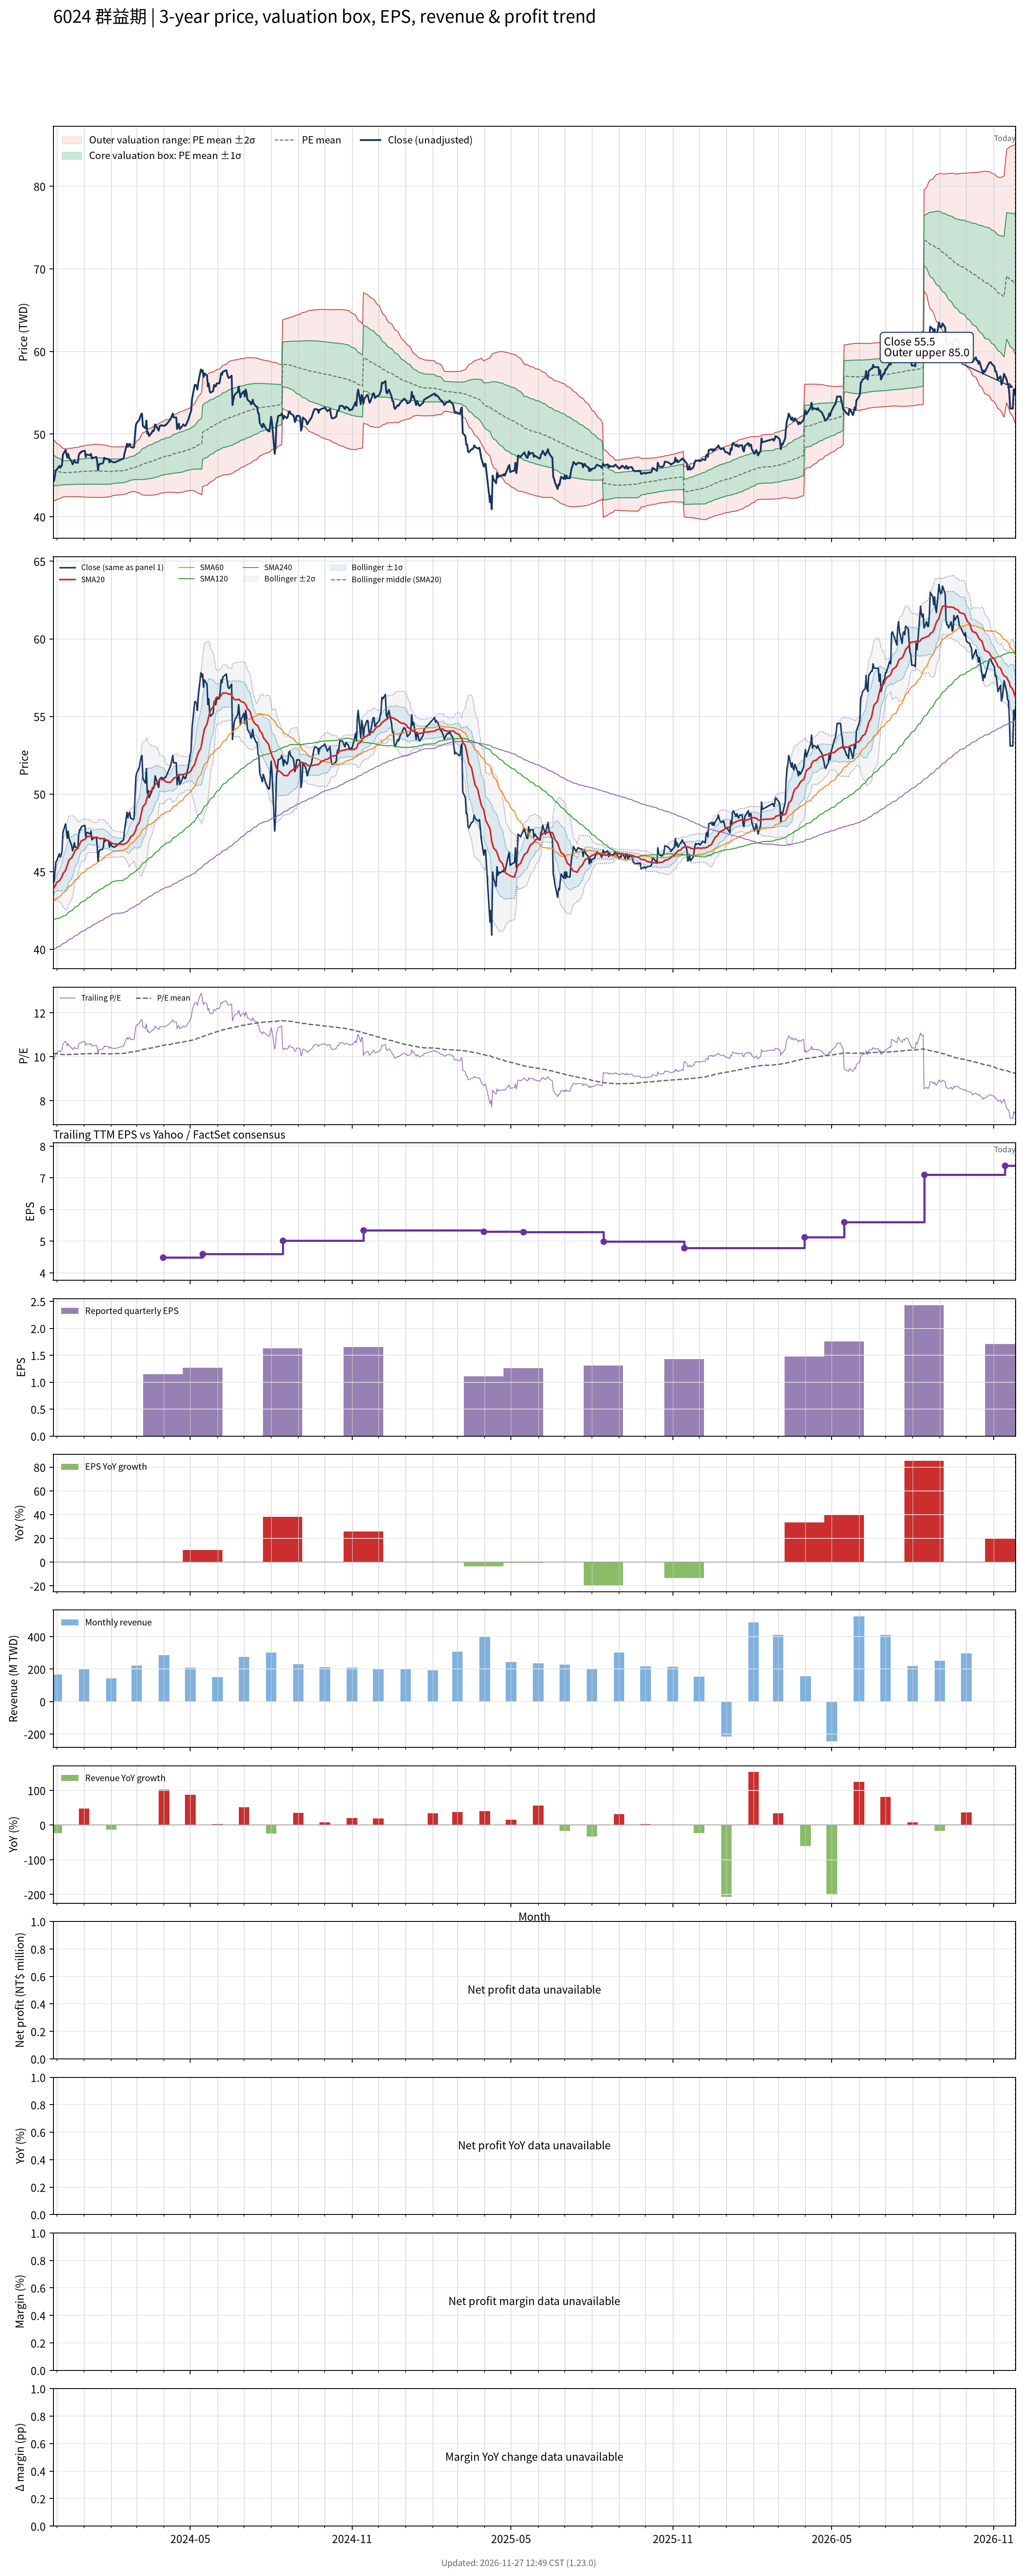

Values plotted in this chart, from the file beside it:
# chart-version: skill-stock-dynamic-val…
date, close, available_date, period_end, eps, ttm_eps, pe, pe_mean, pe_std, price_m2, price_m1, price_mean, price_p1, price_p2, forward_eps, forward_pe, forward_pe_mean, forward_pe_std, forward_price_m2, forward_price_m1, forward_price_mean, forward_price_p1, forward_price_p2, sma20
2023-11-27, 44.28, 2023-11-14, 2023-09-30, 1.31, 4.489, 9.864, 10.16, 0.4143, 41.91, 43.77, 45.63, 47.49, 49.35, , , , , , , , , , 43.88
2023-11-28, 44.38, 2023-11-14, 2023-09-30, 1.31, 4.489, 9.885, 10.15, 0.4071, 41.93, 43.76, 45.59, 47.41, 49.24, , , , , , , , , , 43.96
2023-11-29, 45.03, 2023-11-14, 2023-09-30, 1.31, 4.489, 10.03, 10.15, 0.3994, 41.96, 43.76, 45.55, 47.34, 49.14, , , , , , , , , , 44.07
2023-11-30, 45.64, 2023-11-14, 2023-09-30, 1.31, 4.489, 10.17, 10.14, 0.3881, 42.03, 43.77, 45.51, 47.25, 49, , , , , , , , , , 44.19
2023-12-01, 45.69, 2023-11-14, 2023-09-30, 1.31, 4.489, 10.18, 10.13, 0.3778, 42.08, 43.78, 45.48, 47.17, 48.87, , , , , , , , , , 44.31
2023-12-04, 46.16, 2023-11-14, 2023-09-30, 1.31, 4.489, 10.28, 10.12, 0.3651, 42.16, 43.8, 45.44, 47.08, 48.72, , , , , , , , , , 44.41
2023-12-05, 45.92, 2023-11-14, 2023-09-30, 1.31, 4.489, 10.23, 10.12, 0.3542, 42.23, 43.82, 45.41, 47, 48.59, , , , , , , , , , 44.5
2023-12-06, 46.06, 2023-11-14, 2023-09-30, 1.31, 4.489, 10.26, 10.11, 0.3454, 42.28, 43.83, 45.38, 46.93, 48.49, , , , , , , , , , 44.59
2023-12-07, 46.3, 2023-11-14, 2023-09-30, 1.31, 4.489, 10.31, 10.1, 0.3357, 42.34, 43.85, 45.36, 46.86, 48.37, , , , , , , , , , 44.69
2023-12-08, 47.52, 2023-11-14, 2023-09-30, 1.31, 4.489, 10.58, 10.1, 0.3286, 42.39, 43.87, 45.34, 46.82, 48.29, , , , , , , , , , 44.87
2023-12-11, 48.08, 2023-11-14, 2023-09-30, 1.31, 4.489, 10.71, 10.1, 0.3232, 42.43, 43.88, 45.33, 46.78, 48.23, , , , , , , , , , 45.08
2023-12-12, 47.61, 2023-11-14, 2023-09-30, 1.31, 4.489, 10.61, 10.1, 0.3187, 42.46, 43.89, 45.32, 46.75, 48.18, , , , , , , , , , 45.26
2023-12-13, 47.14, 2023-11-14, 2023-09-30, 1.31, 4.489, 10.5, 10.1, 0.3206, 42.45, 43.89, 45.33, 46.77, 48.21, , , , , , , , , , 45.42
2023-12-14, 47.61, 2023-11-14, 2023-09-30, 1.31, 4.489, 10.61, 10.1, 0.3237, 42.44, 43.89, 45.35, 46.8, 48.25, , , , , , , , , , 45.6
2023-12-15, 47.14, 2023-11-14, 2023-09-30, 1.31, 4.489, 10.5, 10.1, 0.3257, 42.43, 43.9, 45.36, 46.82, 48.28, , , , , , , , , , 45.76
2023-12-18, 46.67, 2023-11-14, 2023-09-30, 1.31, 4.489, 10.4, 10.11, 0.3268, 42.43, 43.9, 45.37, 46.83, 48.3, , , , , , , , , , 45.9
2023-12-19, 46.34, 2023-11-14, 2023-09-30, 1.31, 4.489, 10.32, 10.11, 0.3274, 42.43, 43.9, 45.37, 46.84, 48.31, , , , , , , , , , 46.01
2023-12-20, 46.53, 2023-11-14, 2023-09-30, 1.31, 4.489, 10.37, 10.11, 0.3282, 42.44, 43.91, 45.39, 46.86, 48.33, , , , , , , , , , 46.12
2023-12-21, 46.86, 2023-11-14, 2023-09-30, 1.31, 4.489, 10.44, 10.11, 0.3295, 42.44, 43.92, 45.4, 46.88, 48.36, , , , , , , , , , 46.26
2023-12-22, 46.58, 2023-11-14, 2023-09-30, 1.31, 4.489, 10.38, 10.12, 0.3304, 42.44, 43.93, 45.41, 46.89, 48.38, , , , , , , , , , 46.38
2023-12-25, 46.53, 2023-11-14, 2023-09-30, 1.31, 4.489, 10.37, 10.12, 0.3309, 42.44, 43.93, 45.41, 46.9, 48.38, , , , , , , , , , 46.49
2023-12-26, 47.42, 2023-11-14, 2023-09-30, 1.31, 4.489, 10.56, 10.12, 0.3332, 42.43, 43.93, 45.43, 46.92, 48.42, , , , , , , , , , 46.64
2023-12-27, 47.7, 2023-11-14, 2023-09-30, 1.31, 4.489, 10.63, 10.12, 0.3364, 42.42, 43.93, 45.44, 46.95, 48.46, , , , , , , , , , 46.78
2023-12-28, 47.7, 2023-11-14, 2023-09-30, 1.31, 4.489, 10.63, 10.13, 0.3395, 42.41, 43.94, 45.46, 46.99, 48.51, , , , , , , , , , 46.88
2023-12-29, 47.89, 2023-11-14, 2023-09-30, 1.31, 4.489, 10.67, 10.13, 0.3425, 42.4, 43.94, 45.47, 47.01, 48.55, , , , , , , , , , 46.99
2024-01-02, 47.99, 2023-11-14, 2023-09-30, 1.31, 4.489, 10.69, 10.13, 0.3458, 42.38, 43.93, 45.49, 47.04, 48.59, , , , , , , , , , 47.08
2024-01-03, 47.24, 2023-11-14, 2023-09-30, 1.31, 4.489, 10.52, 10.13, 0.3474, 42.38, 43.94, 45.5, 47.06, 48.62, , , , , , , , , , 47.15
2024-01-04, 47.52, 2023-11-14, 2023-09-30, 1.31, 4.489, 10.58, 10.14, 0.3493, 42.37, 43.94, 45.5, 47.07, 48.64, , , , , , , , , , 47.22
2024-01-05, 47.52, 2023-11-14, 2023-09-30, 1.31, 4.489, 10.58, 10.14, 0.3512, 42.36, 43.94, 45.51, 47.09, 48.67, , , , , , , , , , 47.28
2024-01-08, 47.42, 2023-11-14, 2023-09-30, 1.31, 4.489, 10.56, 10.14, 0.3525, 42.35, 43.94, 45.52, 47.1, 48.68, , , , , , , , , , 47.28
2024-01-09, 47.61, 2023-11-14, 2023-09-30, 1.31, 4.489, 10.61, 10.14, 0.3544, 42.35, 43.94, 45.53, 47.12, 48.71, , , , , , , , , , 47.25
2024-01-10, 47.05, 2023-11-14, 2023-09-30, 1.31, 4.489, 10.48, 10.14, 0.3554, 42.34, 43.94, 45.53, 47.13, 48.73, , , , , , , , , , 47.22
2024-01-11, 47.14, 2023-11-14, 2023-09-30, 1.31, 4.489, 10.5, 10.14, 0.3565, 42.34, 43.94, 45.54, 47.14, 48.74, , , , , , , , , , 47.22
2024-01-12, 47.14, 2023-11-14, 2023-09-30, 1.31, 4.489, 10.5, 10.15, 0.3576, 42.34, 43.94, 45.55, 47.15, 48.76, , , , , , , , , , 47.2
2024-01-15, 47.24, 2023-11-14, 2023-09-30, 1.31, 4.489, 10.52, 10.15, 0.359, 42.33, 43.94, 45.56, 47.17, 48.78, , , , , , , , , , 47.2
2024-01-16, 46.67, 2023-11-14, 2023-09-30, 1.31, 4.489, 10.4, 10.15, 0.359, 42.33, 43.94, 45.56, 47.17, 48.78, , , , , , , , , , 47.2
2024-01-17, 45.64, 2023-11-14, 2023-09-30, 1.31, 4.489, 10.17, 10.15, 0.3581, 42.33, 43.94, 45.55, 47.15, 48.76, , , , , , , , , , 47.17
2024-01-18, 46.3, 2023-11-14, 2023-09-30, 1.31, 4.489, 10.31, 10.14, 0.3569, 42.33, 43.94, 45.54, 47.14, 48.74, , , , , , , , , , 47.16
2024-01-19, 46.39, 2023-11-14, 2023-09-30, 1.31, 4.489, 10.33, 10.14, 0.356, 42.34, 43.94, 45.53, 47.13, 48.73, , , , , , , , , , 47.13
2024-01-22, 46.44, 2023-11-14, 2023-09-30, 1.31, 4.489, 10.34, 10.14, 0.3546, 42.34, 43.93, 45.53, 47.12, 48.71, , , , , , , , , , 47.13
2024-01-23, 46.58, 2023-11-14, 2023-09-30, 1.31, 4.489, 10.38, 10.14, 0.353, 42.35, 43.93, 45.52, 47.1, 48.69, , , , , , , , , , 47.13
2024-01-24, 47.14, 2023-11-14, 2023-09-30, 1.31, 4.489, 10.5, 10.14, 0.3531, 42.35, 43.93, 45.52, 47.1, 48.69, , , , , , , , , , 47.12
2024-01-25, 46.95, 2023-11-14, 2023-09-30, 1.31, 4.489, 10.46, 10.14, 0.3512, 42.36, 43.94, 45.51, 47.09, 48.67, , , , , , , , , , 47.08
2024-01-26, 47.05, 2023-11-14, 2023-09-30, 1.31, 4.489, 10.48, 10.14, 0.3477, 42.38, 43.94, 45.5, 47.06, 48.62, , , , , , , , , , 47.05
2024-01-29, 46.95, 2023-11-14, 2023-09-30, 1.31, 4.489, 10.46, 10.13, 0.3438, 42.4, 43.95, 45.49, 47.03, 48.58, , , , , , , , , , 47
2024-01-30, 46.58, 2023-11-14, 2023-09-30, 1.31, 4.489, 10.38, 10.13, 0.34, 42.42, 43.95, 45.48, 47, 48.53, , , , , , , , , , 46.93
2024-01-31, 46.86, 2023-11-14, 2023-09-30, 1.31, 4.489, 10.44, 10.13, 0.3387, 42.43, 43.95, 45.47, 46.99, 48.51, , , , , , , , , , 46.91
2024-02-01, 46.72, 2023-11-14, 2023-09-30, 1.31, 4.489, 10.41, 10.13, 0.3365, 42.44, 43.95, 45.46, 46.97, 48.48, , , , , , , , , , 46.87
2024-02-02, 46.63, 2023-11-14, 2023-09-30, 1.31, 4.489, 10.39, 10.13, 0.3311, 42.52, 44.01, 45.5, 46.98, 48.47, , , , , , , , , , 46.83
2024-02-05, 46.58, 2023-11-14, 2023-09-30, 1.31, 4.489, 10.38, 10.14, 0.3262, 42.6, 44.07, 45.53, 47, 48.46, , , , , , , , , , 46.78
2024-02-15, 47.05, 2023-11-14, 2023-09-30, 1.31, 4.489, 10.48, 10.15, 0.3217, 42.68, 44.12, 45.57, 47.01, 48.46, , , , , , , , , , 46.75
2024-02-16, 47.61, 2023-11-14, 2023-09-30, 1.31, 4.489, 10.61, 10.16, 0.319, 42.75, 44.18, 45.61, 47.04, 48.47, , , , , , , , , , 46.78
2024-02-19, 48.83, 2023-11-14, 2023-09-30, 1.31, 4.489, 10.88, 10.17, 0.3196, 42.79, 44.23, 45.66, 47.1, 48.53, , , , , , , , , , 46.87
2024-02-20, 48.45, 2023-11-14, 2023-09-30, 1.31, 4.489, 10.79, 10.18, 0.318, 42.86, 44.28, 45.71, 47.14, 48.57, , , , , , , , , , 46.93
2024-02-21, 48.73, 2023-11-14, 2023-09-30, 1.31, 4.489, 10.86, 10.19, 0.3172, 42.92, 44.34, 45.76, 47.19, 48.61, , , , , , , , , , 47.01
2024-02-22, 48.83, 2023-11-14, 2023-09-30, 1.31, 4.489, 10.88, 10.2, 0.3178, 42.96, 44.39, 45.81, 47.24, 48.67, , , , , , , , , , 47.12
2024-02-23, 48.45, 2023-11-14, 2023-09-30, 1.31, 4.489, 10.79, 10.21, 0.3185, 42.99, 44.42, 45.85, 47.28, 48.71, , , , , , , , , , 47.26
2024-02-26, 48.36, 2023-11-14, 2023-09-30, 1.31, 4.489, 10.77, 10.22, 0.3182, 43.04, 44.47, 45.9, 47.32, 48.75, , , , , , , , , , 47.36
2024-02-27, 48.45, 2023-11-14, 2023-09-30, 1.31, 4.489, 10.79, 10.23, 0.3191, 43.07, 44.5, 45.94, 47.37, 48.8, , , , , , , , , , 47.46
... 668 more rows
